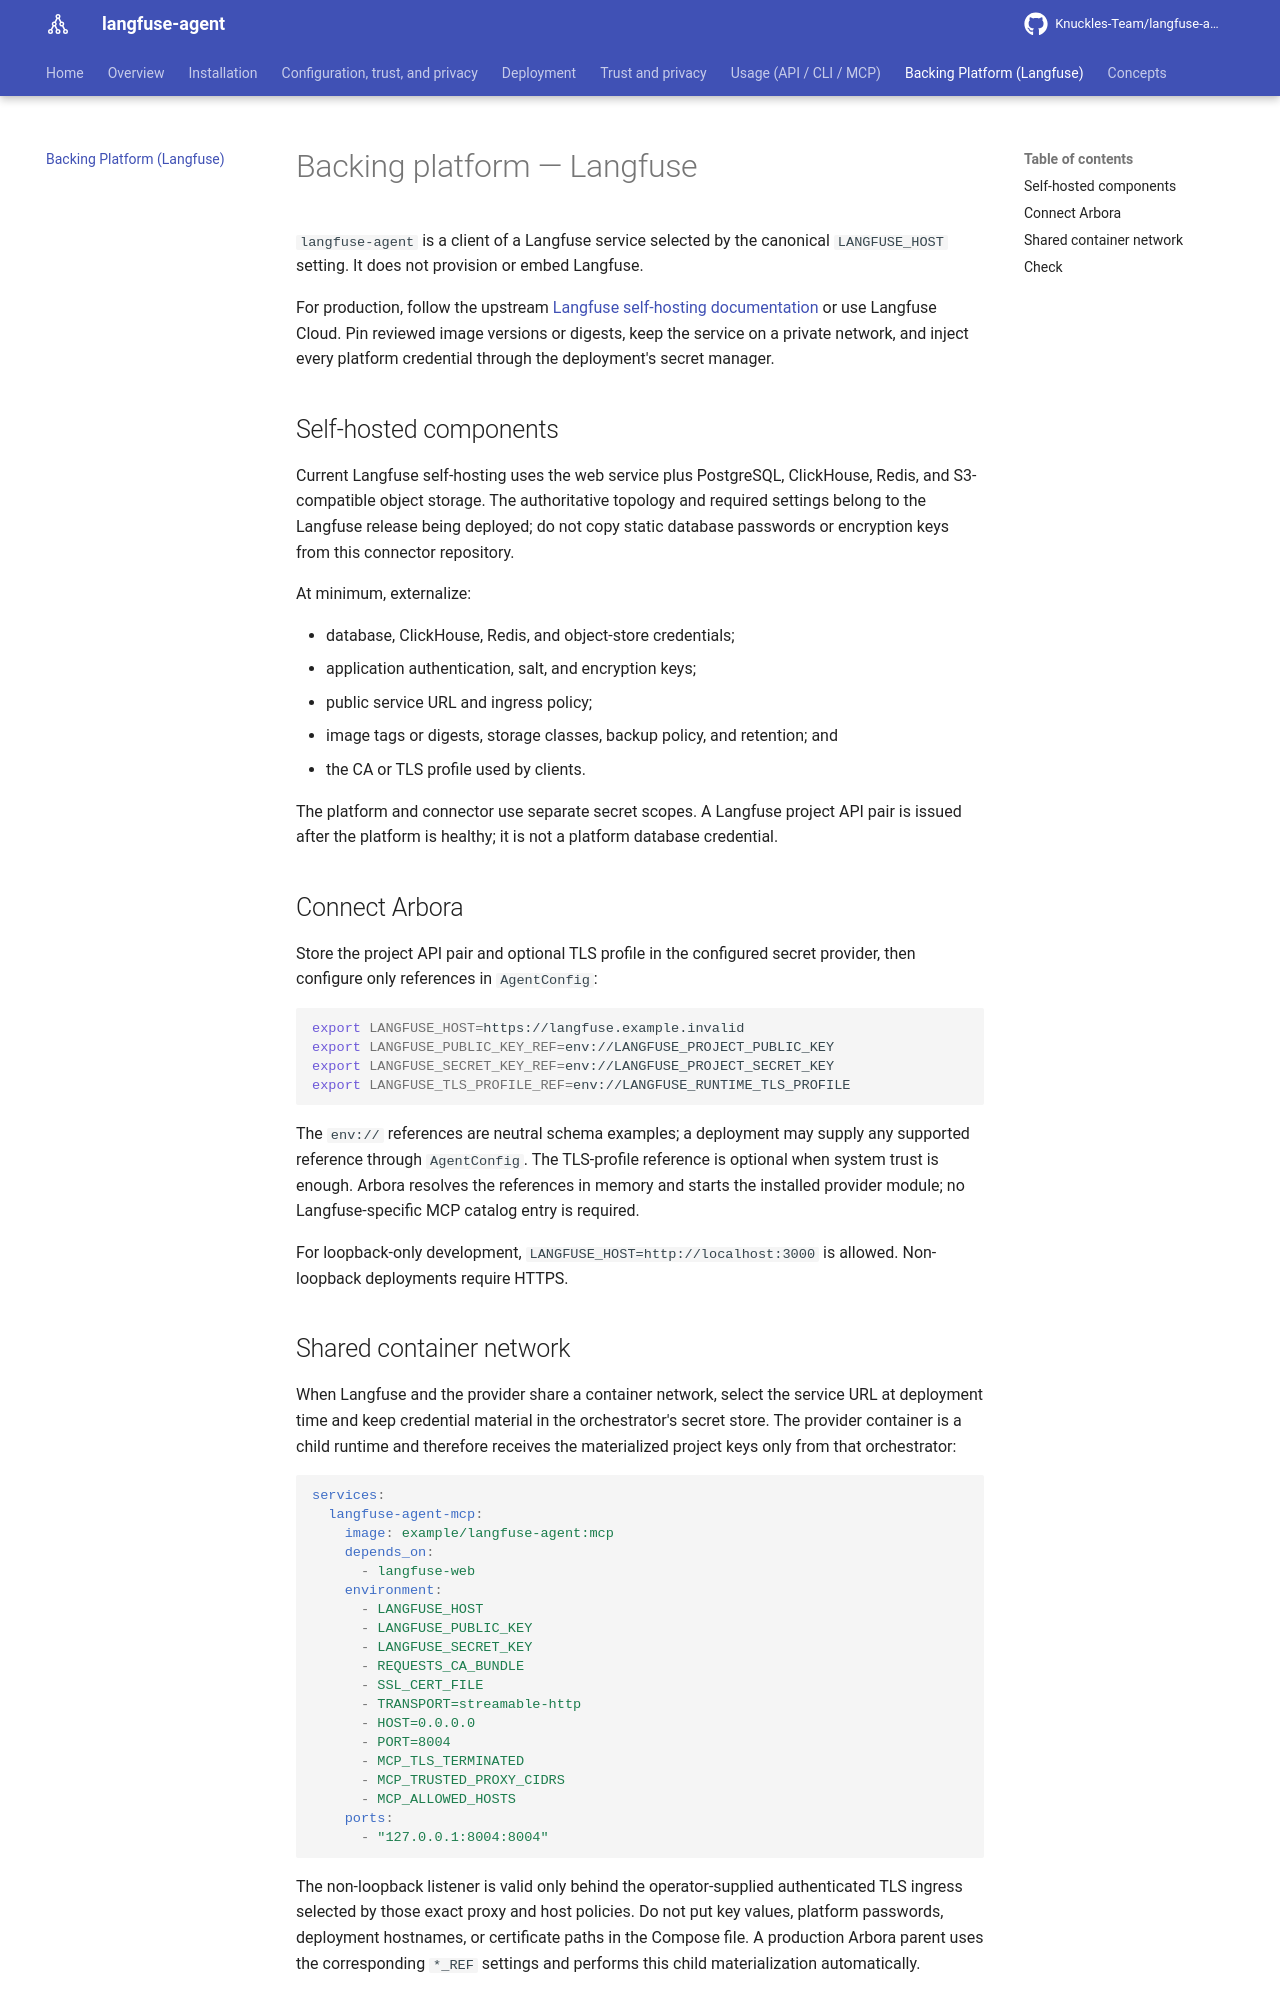

repository: Knuckles-Team/langfuse-agent · page: platform/index.html · generator: mkdocs

# Backing platform — Langfuse

`langfuse-agent` is a client of a Langfuse service selected by the canonical
`LANGFUSE_HOST` setting. It does not provision or embed Langfuse.

For production, follow the upstream
[Langfuse self-hosting documentation](https://langfuse.com/self-hosting) or use
Langfuse Cloud. Pin reviewed image versions or digests, keep the service on a
private network, and inject every platform credential through the deployment's
secret manager.

## Self-hosted components

Current Langfuse self-hosting uses the web service plus PostgreSQL, ClickHouse,
Redis, and S3-compatible object storage. The authoritative topology and required
settings belong to the Langfuse release being deployed; do not copy static
database passwords or encryption keys from this connector repository.

At minimum, externalize:

- database, ClickHouse, Redis, and object-store credentials;
- application authentication, salt, and encryption keys;
- public service URL and ingress policy;
- image tags or digests, storage classes, backup policy, and retention; and
- the CA or TLS profile used by clients.

The platform and connector use separate secret scopes. A Langfuse project API
pair is issued after the platform is healthy; it is not a platform database
credential.

## Connect Arbora

Store the project API pair and optional TLS profile in the configured secret
provider, then configure only references in `AgentConfig`:

```bash
export LANGFUSE_HOST=https://langfuse.example.invalid
export LANGFUSE_PUBLIC_KEY_REF=env://LANGFUSE_PROJECT_PUBLIC_KEY
export LANGFUSE_SECRET_KEY_REF=env://LANGFUSE_PROJECT_SECRET_KEY
export LANGFUSE_TLS_PROFILE_REF=env://LANGFUSE_RUNTIME_TLS_PROFILE
```

The `env://` references are neutral schema examples; a deployment may supply any
supported reference through `AgentConfig`. The TLS-profile reference is optional
when system trust is enough. Arbora
resolves the references in memory and starts the installed provider module; no
Langfuse-specific MCP catalog entry is required.

For loopback-only development, `LANGFUSE_HOST=http://localhost:3000` is allowed.
Non-loopback deployments require HTTPS.
